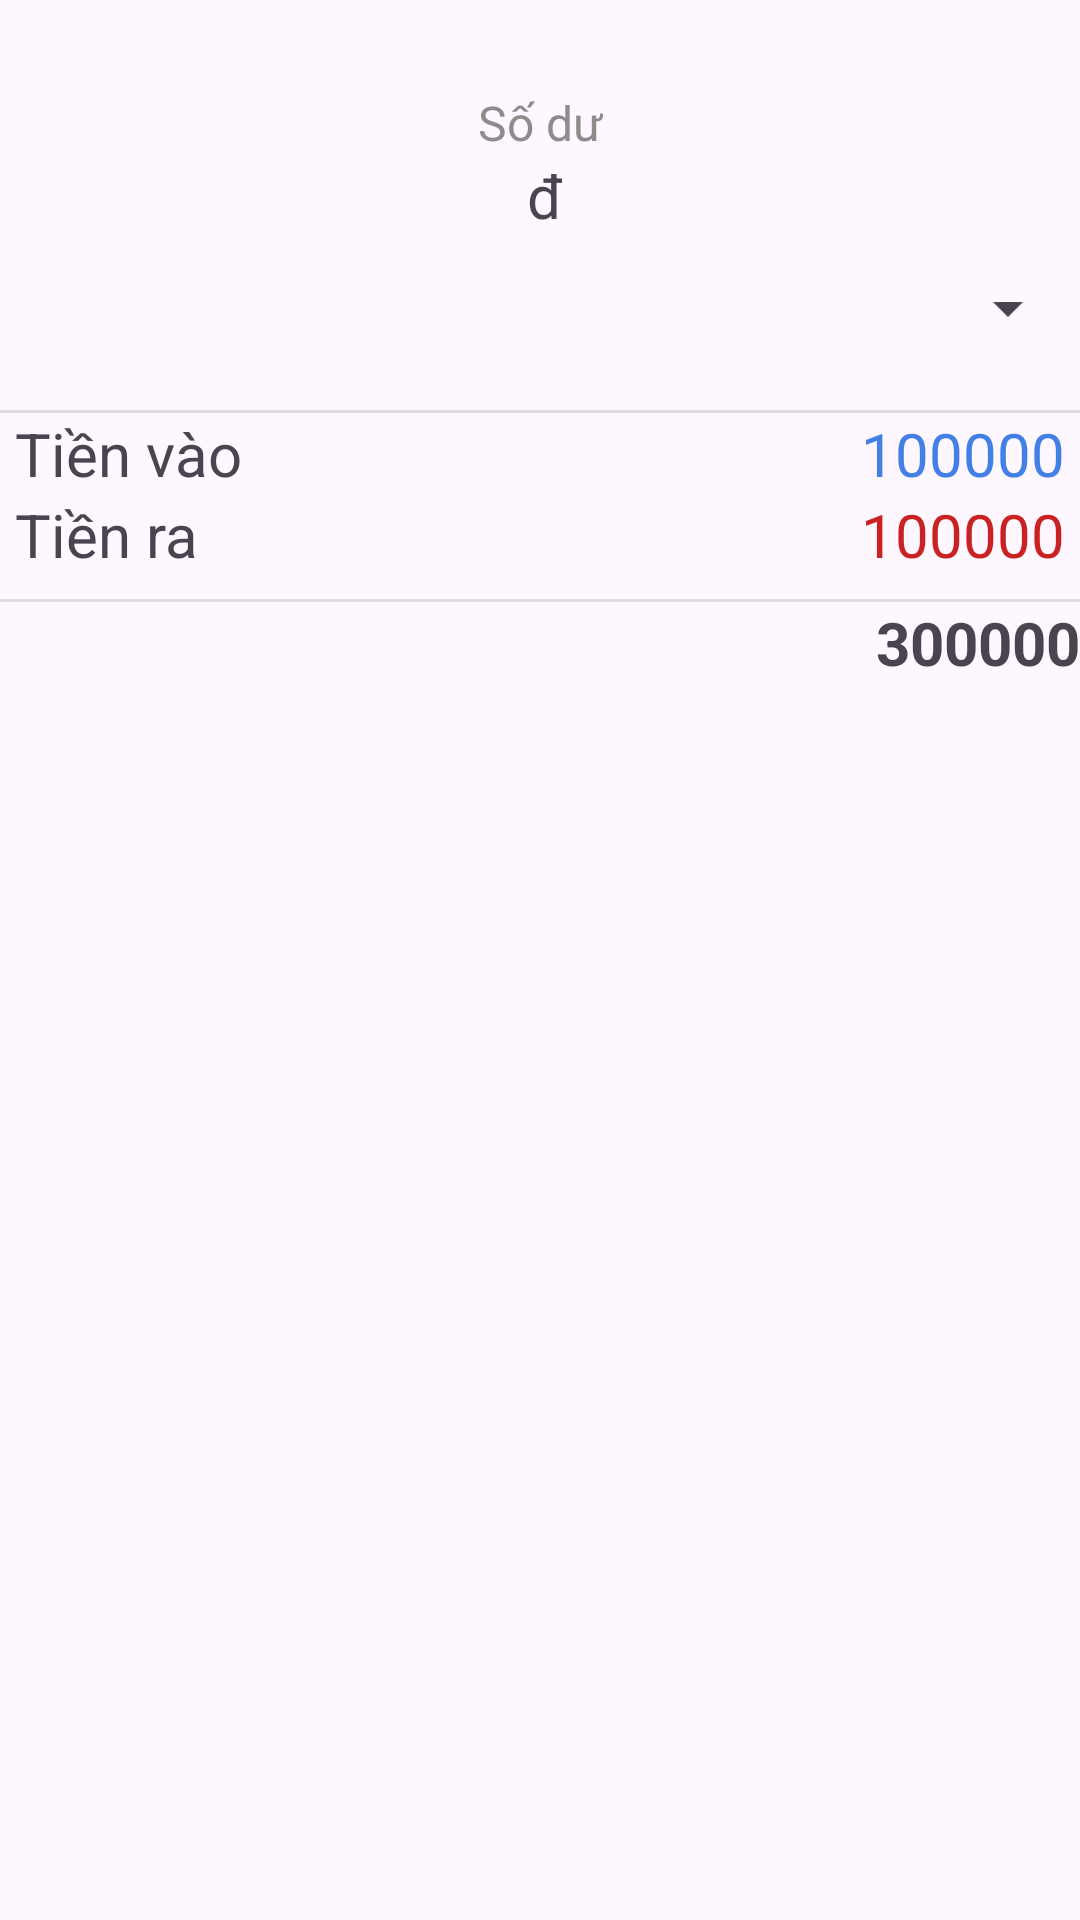

Layout XML and referenced resources for this Android screen:
<!-- AndroidManifest.xml: application theme Theme.MoneyShield -->
<!-- res/layout/fragment_transaction_book.xml -->
<?xml version="1.0" encoding="utf-8"?>
<androidx.constraintlayout.widget.ConstraintLayout xmlns:android="http://schemas.android.com/apk/res/android"
    xmlns:app="http://schemas.android.com/apk/res-auto"
    xmlns:tools="http://schemas.android.com/tools"
    android:layout_width="match_parent"
    android:layout_height="wrap_content"
    tools:context=".TransactionBookFragment">

    
    <TextView
        android:id="@+id/labelBalance"
        android:layout_width="wrap_content"
        android:layout_height="wrap_content"
        android:layout_marginTop="30dp"
        android:text="Số dư"
        android:textColor="#908A8A"
        android:textSize="16sp"
        app:layout_constraintEnd_toEndOf="parent"
        app:layout_constraintStart_toStartOf="parent"
        app:layout_constraintTop_toTopOf="parent" />

    
    <LinearLayout
        android:id="@+id/linearLayout"
        android:layout_width="wrap_content"
        android:layout_height="wrap_content"
        android:orientation="horizontal"
        app:layout_constraintEnd_toEndOf="parent"
        app:layout_constraintStart_toStartOf="parent"
        app:layout_constraintTop_toBottomOf="@id/labelBalance">

        <TextView
            android:id="@+id/totalAmountTextView"
            style="@style/textStyle"
            android:layout_width="wrap_content"
            android:layout_height="wrap_content"
            android:layout_marginRight="3dp"
            android:text="" />

        <TextView
            android:id="@+id/currencyTextView"
            style="@style/textStyle"
            android:layout_width="wrap_content"
            android:layout_height="wrap_content"
            android:text="đ" />
    </LinearLayout>

    
    <Spinner
        android:id="@+id/monthSpinner"
        android:layout_width="0dp"
        android:layout_height="48dp"
        app:layout_constraintEnd_toEndOf="parent"
        app:layout_constraintStart_toStartOf="parent"
        app:layout_constraintTop_toBottomOf="@id/linearLayout" />

    
    <View
        android:id="@+id/divider"
        android:layout_width="match_parent"
        android:layout_height="1dp"
        android:layout_marginTop="10dp"
        android:background="?android:attr/listDivider"
        app:layout_constraintEnd_toEndOf="parent"
        app:layout_constraintStart_toStartOf="parent"
        app:layout_constraintTop_toBottomOf="@id/monthSpinner" />

    
    <LinearLayout
        android:id="@+id/linearLayout2"
        style="@style/layoutContainerItem"
        android:layout_width="0dp"
        android:layout_height="wrap_content"
        android:orientation="horizontal"
        app:layout_constraintEnd_toEndOf="parent"
        app:layout_constraintStart_toStartOf="parent"
        app:layout_constraintTop_toBottomOf="@id/divider">

        <TextView
            android:id="@+id/textView5"
            style="@style/textStyle"
            android:layout_width="0dp"
            android:layout_height="wrap_content"
            android:layout_weight="1"
            android:text="Tiền vào" />

        <TextView
            android:id="@+id/totalIncome"
            style="@style/textStyle"
            android:layout_width="wrap_content"
            android:layout_height="wrap_content"
            android:text="100000"
            android:textColor="@color/money_in" />
    </LinearLayout>

    
    <LinearLayout
        android:id="@+id/linearLayout3"
        style="@style/layoutContainerItem"
        android:layout_width="0dp"
        android:layout_height="wrap_content"
        android:orientation="horizontal"
        app:layout_constraintEnd_toEndOf="parent"
        app:layout_constraintStart_toStartOf="parent"
        app:layout_constraintTop_toBottomOf="@id/linearLayout2">

        <TextView
            android:id="@+id/textView7"
            style="@style/textStyle"
            android:layout_width="0dp"
            android:layout_height="wrap_content"
            android:layout_weight="1"
            android:text="Tiền ra" />

        <TextView
            android:id="@+id/totalExpense"
            style="@style/textStyle"
            android:layout_width="wrap_content"
            android:layout_height="wrap_content"
            android:text="100000"
            android:textColor="@color/money_out" />
    </LinearLayout>

    
    <View
        android:id="@+id/divider2"
        android:layout_width="match_parent"
        android:layout_height="1dp"
        android:layout_marginTop="8dp"
        android:background="?android:attr/listDivider"
        app:layout_constraintEnd_toEndOf="parent"
        app:layout_constraintStart_toStartOf="parent"
        app:layout_constraintTop_toBottomOf="@id/linearLayout3" />

    
    <TextView
        android:id="@+id/balanceMonth"
        style="@style/textStyle"
        android:layout_width="wrap_content"
        android:layout_height="wrap_content"
        android:text="300000"
        android:textStyle="bold"
        app:layout_constraintEnd_toEndOf="parent"
        app:layout_constraintTop_toBottomOf="@id/divider2" />

    
    <androidx.recyclerview.widget.RecyclerView
        android:id="@+id/listTransaction"
        android:layout_width="0dp"
        android:layout_height="wrap_content"
        app:layout_constraintEnd_toEndOf="parent"
        app:layout_constraintStart_toStartOf="parent"
        app:layout_constraintTop_toBottomOf="@id/balanceMonth" />
</androidx.constraintlayout.widget.ConstraintLayout>
<!-- resources referenced by this layout -->
<resources>
  <color name="money_in">#4380E6</color>
  <color name="money_out">#CA2222</color>
  <style name="layoutContainerItem">
          <item name="android:layout_width">match_parent</item>
          <item name="android:layout_height">wrap_content</item>
          <item name="android:layout_marginStart">5dp</item>
          <item name="android:layout_marginEnd">5dp</item>
          <item name="android:orientation">horizontal</item>
          <item name="layout_constraintEnd_toEndOf">parent</item>
          <item name="layout_constraintStart_toStartOf">parent</item>
      </style>
  <style name="textStyle">
          <item name="android:textSize">20sp</item>
      </style>
  <style name="Theme.MoneyShield" parent="Base.Theme.MoneyShield" />
  <style name="Base.Theme.MoneyShield" parent="Theme.Material3.DayNight.NoActionBar">
          
          
      </style>
</resources>
